6-way image classification set "gemstone_images" from GitHub (kailashkai/GemstoneClassification); label vocabulary: emerald, fake emerald, fake ruby, fake turquoise, ruby, turquoise.

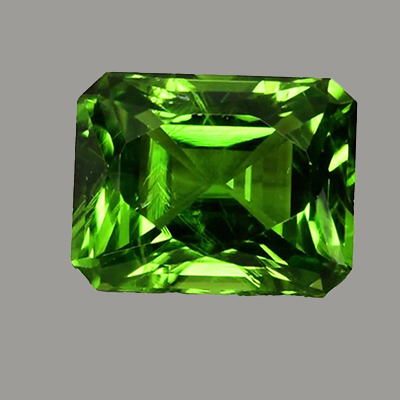
Label: fake emerald

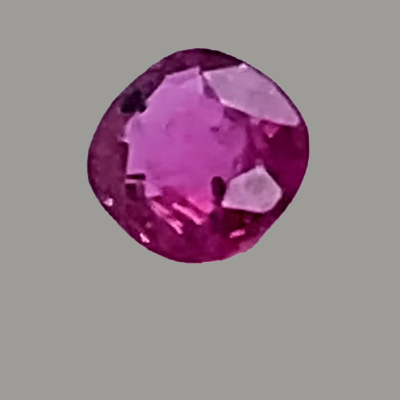
Label: ruby

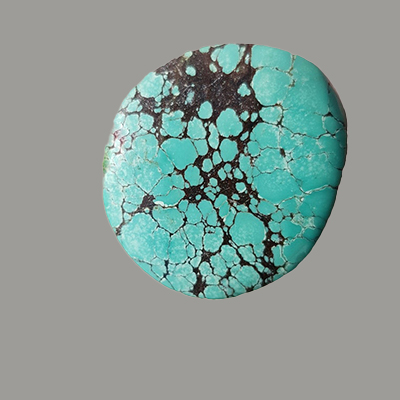
Label: turquoise

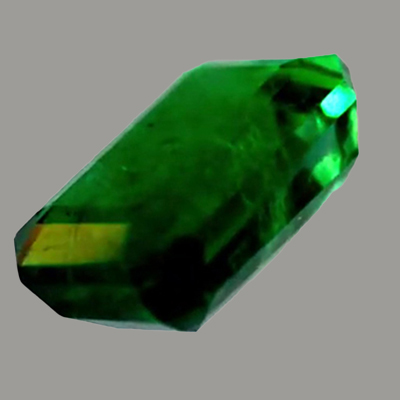
Label: emerald

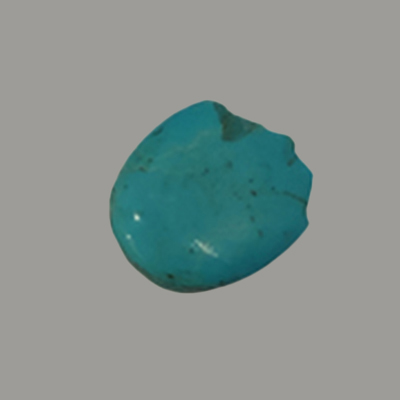
Label: fake turquoise

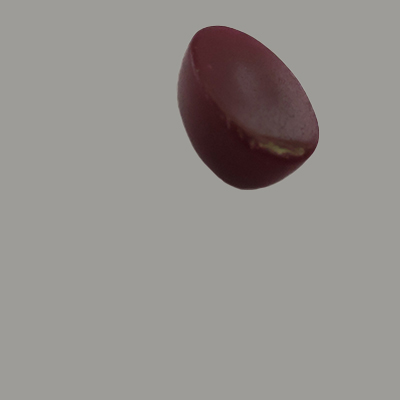
Label: fake ruby
